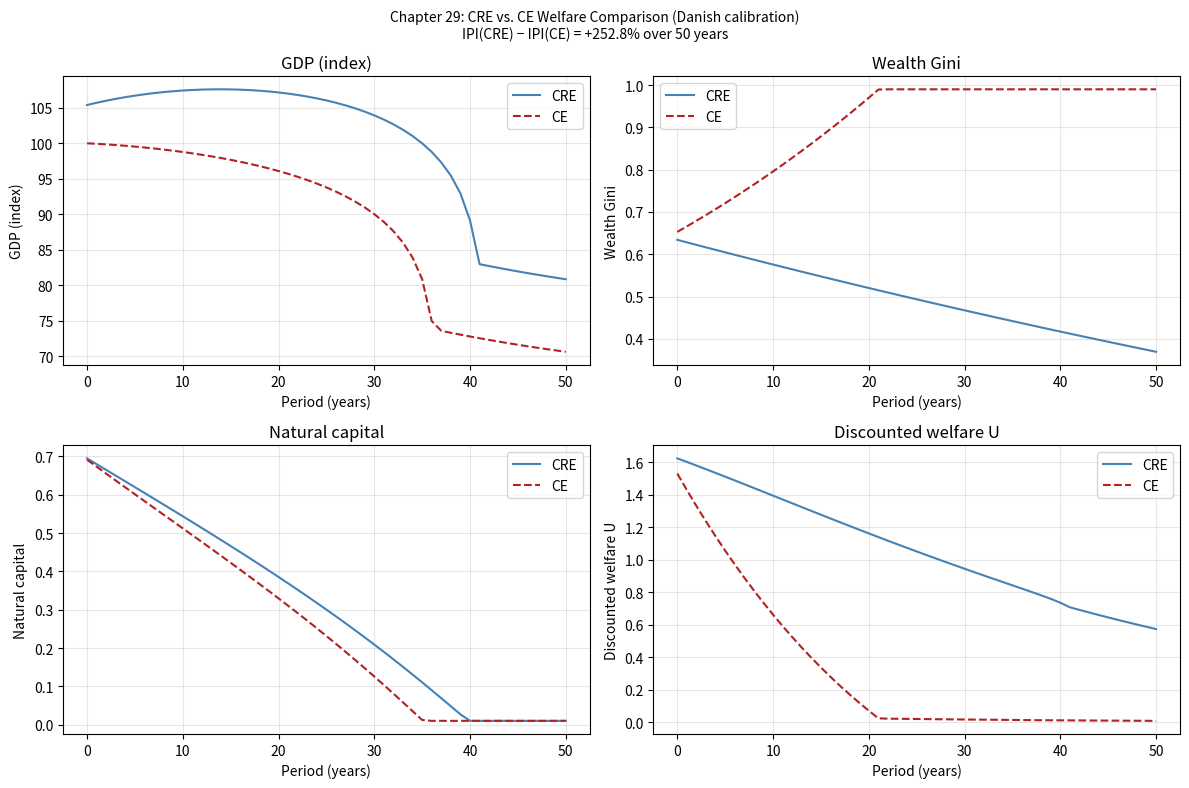

The script that saved this image:
"""
Chapter 29: The Unified Model — Danish CRE Calibration
=======================================================
Simulates the unified cooperative-regenerative economy model
and computes the IPI welfare comparison (CE vs. CRE).

Dependencies: numpy, matplotlib, pandas
"""

import numpy as np
import pandas as pd
import matplotlib.pyplot as plt


def simulate_unified(
    cooperative: bool = True,
    T: int            = 50,
    Y0: float         = 100.0,
    K0: float         = 320.0,
    N0: float         = 0.71,
    G0: float         = 0.64,
    alpha: float      = 0.35,
    gamma: float      = 0.07,
    r_N: float        = 0.04,
    K_N: float        = 1.2,
    delta_K: float    = 0.053,
    sigma_v: float    = 0.18,      # cooperative surplus fraction (CRE)
    psi_shapley: float= 0.0028,    # Shapley equalising force
    lambda2_coop: float = 1.95,    # Fiedler value (CRE)
    lambda2_ce: float   = 1.28,    # Fiedler value (CE)
    beta: float       = 0.97,      # discount factor for IPI
    seed: int         = 42,
) -> pd.DataFrame:
    """
    Simulate the unified model (Eqs 29.12-29.20) for T periods.

    cooperative=True  →  CRE regime  (Shapley allocation, high Fiedler)
    cooperative=False →  CE regime   (competitive, no cooperative surplus)
    """
    rng = np.random.default_rng(seed)

    Y, K, N, G = Y0, K0, N0, G0
    records = []

    # Scale factor for production function
    Y_raw = (K ** alpha) * (N ** gamma)
    scale = Y0 / Y_raw

    for t in range(T + 1):
        Y = scale * (K ** alpha) * (N ** gamma)

        if cooperative:
            # Cooperative surplus boost to output
            Y = Y * (1 + sigma_v * 0.3)  # 30% of surplus passes through to Y
            s_K = 0.20
            psi = psi_shapley
            lambda2 = lambda2_coop
        else:
            s_K = 0.18
            psi = 0.0
            lambda2 = lambda2_ce

        # Investment
        I = s_K * Y

        # Capital
        K = max(K + I - delta_K * K, 1.0)

        # Natural capital — cooperative governance improves stewardship
        nc_bonus = 0.005 if cooperative else 0.0
        regen  = r_N * N * (1 - N / K_N) + nc_bonus
        deplet = 0.03 * (Y / Y0)
        N = max(0.01, N + regen - deplet)

        # Gini dynamics
        G = G + (0.04 - 0.02 - (0.025 if cooperative else 0)) * G - psi
        G = min(max(G, 0.05), 0.99)

        # Welfare: U(C) = log(C) approximately; C ≈ (1 - s_K) * Y
        C     = (1 - s_K) * Y
        U_per_capita = np.log(max(C, 0.01)) * (1 - G)   # inequality-adjusted

        records.append({
            "period":  t,
            "Y":       Y,
            "K":       K,
            "N":       N,
            "G":       G,
            "C":       C,
            "U":       U_per_capita,
            "IPI_disc": beta ** t * U_per_capita,
        })

    return pd.DataFrame(records)


def compute_ipi_gap(T: int = 50, beta: float = 0.97) -> dict:
    """Compute IPI(CRE) - IPI(CE) and welfare decomposition."""
    df_cre = simulate_unified(cooperative=True,  T=T, beta=beta)
    df_ce  = simulate_unified(cooperative=False, T=T, beta=beta)

    ipi_cre = df_cre["IPI_disc"].sum()
    ipi_ce  = df_ce["IPI_disc"].sum()

    return {
        "IPI_CRE":   ipi_cre,
        "IPI_CE":    ipi_ce,
        "IPI_gap":   ipi_cre - ipi_ce,
        "IPI_gap_pct": (ipi_cre - ipi_ce) / ipi_ce * 100,
        "Y_CRE_50":  df_cre.iloc[-1]["Y"],
        "Y_CE_50":   df_ce.iloc[-1]["Y"],
        "N_CRE_50":  df_cre.iloc[-1]["N"],
        "N_CE_50":   df_ce.iloc[-1]["N"],
        "G_CRE_50":  df_cre.iloc[-1]["G"],
        "G_CE_50":   df_ce.iloc[-1]["G"],
        "df_cre":    df_cre,
        "df_ce":     df_ce,
    }


def plot_cre_vs_ce(results: dict) -> None:
    df_cre = results["df_cre"]
    df_ce  = results["df_ce"]

    fig, axes = plt.subplots(2, 2, figsize=(12, 8))

    for ax, col, ylabel in zip(
        axes.flatten(),
        ["Y", "G", "N", "IPI_disc"],
        ["GDP (index)", "Wealth Gini", "Natural capital", "Discounted welfare U"],
    ):
        ax.plot(df_cre.period, df_cre[col], label="CRE", color="steelblue")
        ax.plot(df_ce.period,  df_ce[col],  label="CE",  color="firebrick", linestyle="--")
        ax.set_xlabel("Period (years)")
        ax.set_ylabel(ylabel)
        ax.set_title(ylabel)
        ax.legend()
        ax.grid(alpha=0.3)

    pct = results["IPI_gap_pct"]
    plt.suptitle(
        f"Chapter 29: CRE vs. CE Welfare Comparison (Danish calibration)\n"
        f"IPI(CRE) − IPI(CE) = +{pct:.1f}% over 50 years",
        fontsize=10,
    )
    plt.tight_layout()
    plt.savefig("ch29_cre_vs_ce.png", dpi=150)
    plt.show()
    print("Saved: ch29_cre_vs_ce.png")


if __name__ == "__main__":
    print("Chapter 29 — Unified Model: CRE vs. CE Comparison")
    print("=" * 60)
    results = compute_ipi_gap(T=50, beta=0.97)
    print(f"\nDanish calibration results:")
    print(f"  IPI(CRE)  = {results['IPI_CRE']:.2f}")
    print(f"  IPI(CE)   = {results['IPI_CE']:.2f}")
    print(f"  IPI gap   = +{results['IPI_gap_pct']:.1f}%  (CRE welfare advantage)")
    print(f"\n  GDP at year 50:    CRE={results['Y_CRE_50']:.1f}  CE={results['Y_CE_50']:.1f}")
    print(f"  Natural cap at 50: CRE={results['N_CRE_50']:.3f}  CE={results['N_CE_50']:.3f}")
    print(f"  Gini at year 50:   CRE={results['G_CRE_50']:.3f}  CE={results['G_CE_50']:.3f}")
    plot_cre_vs_ce(results)
